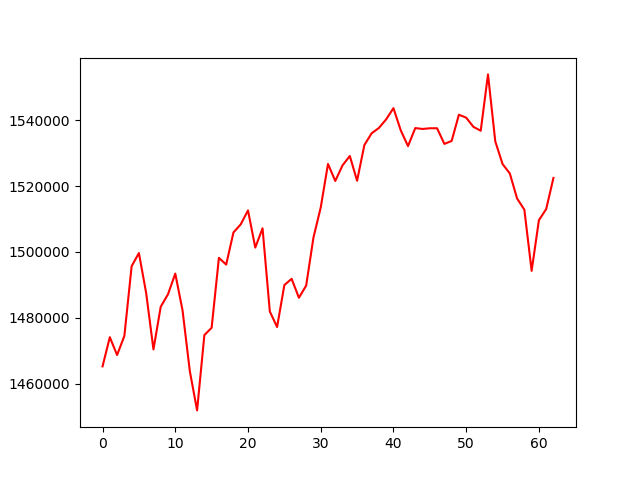

Values plotted in this chart, from the file beside it:
, 0
0, 1465217
1, 1474091
2, 1468670
3, 1474465
4, 1495675
5, 1499675
6, 1487473
7, 1470369
8, 1483362
9, 1487144
10, 1493432
11, 1482241
12, 1463772
13, 1451828
14, 1474727
15, 1476953
16, 1498216
17, 1496165
18, 1505925
19, 1508404
20, 1512639
21, 1501336
22, 1507204
23, 1481907
24, 1477183
25, 1489940
26, 1491838
27, 1486077
28, 1489791
29, 1504383
30, 1513531
31, 1526776
32, 1521596
33, 1526346
34, 1529188
35, 1521658
36, 1532518
37, 1536084
38, 1537711
39, 1540342
40, 1543739
41, 1537004
42, 1532186
43, 1537682
44, 1537407
45, 1537618
46, 1537621
47, 1532866
48, 1533760
49, 1541746
50, 1540838
51, 1538047
52, 1536868
53, 1554000
54, 1533626
55, 1526751
56, 1523877
57, 1516256
58, 1512855
59, 1494268
... 3 more rows
